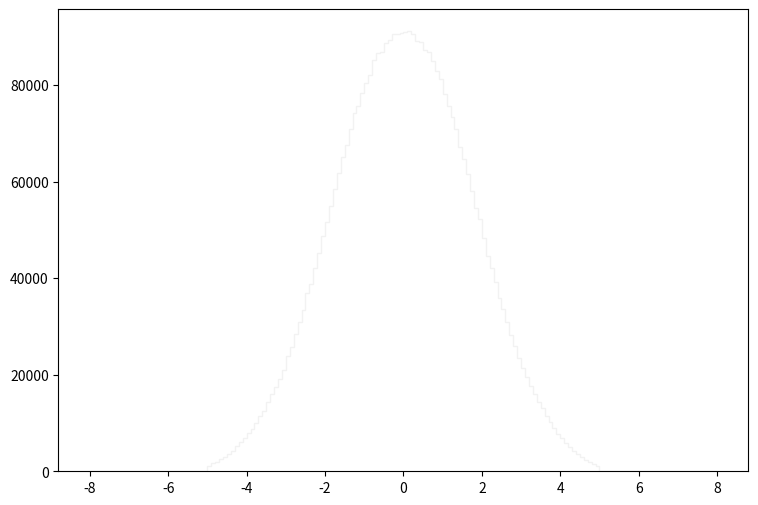

Generate this figure with matplotlib: (Note: this script raises an exception after producing the figure.)
def selection_1():

    # Library import
    import numpy
    import matplotlib
    import matplotlib.pyplot   as plt
    import matplotlib.gridspec as gridspec

    # Library version
    matplotlib_version = matplotlib.__version__
    numpy_version      = numpy.__version__

    # Histo binning
    xBinning = numpy.linspace(-8.0,8.0,161,endpoint=True)

    # Creating data sequence: middle of each bin
    xData = numpy.array([-7.95,-7.85,-7.75,-7.65,-7.55,-7.45,-7.35,-7.25,-7.15,-7.05,-6.95,-6.85,-6.75,-6.65,-6.55,-6.45,-6.35,-6.25,-6.15,-6.05,-5.95,-5.85,-5.75,-5.65,-5.55,-5.45,-5.35,-5.25,-5.15,-5.05,-4.95,-4.85,-4.75,-4.65,-4.55,-4.45,-4.35,-4.25,-4.15,-4.05,-3.95,-3.85,-3.75,-3.65,-3.55,-3.45,-3.35,-3.25,-3.15,-3.05,-2.95,-2.85,-2.75,-2.65,-2.55,-2.45,-2.35,-2.25,-2.15,-2.05,-1.95,-1.85,-1.75,-1.65,-1.55,-1.45,-1.35,-1.25,-1.15,-1.05,-0.95,-0.85,-0.75,-0.65,-0.55,-0.45,-0.35,-0.25,-0.15,-0.05,0.05,0.15,0.25,0.35,0.45,0.55,0.65,0.75,0.85,0.95,1.05,1.15,1.25,1.35,1.45,1.55,1.65,1.75,1.85,1.95,2.05,2.15,2.25,2.35,2.45,2.55,2.65,2.75,2.85,2.95,3.05,3.15,3.25,3.35,3.45,3.55,3.65,3.75,3.85,3.95,4.05,4.15,4.25,4.35,4.45,4.55,4.65,4.75,4.85,4.95,5.05,5.15,5.25,5.35,5.45,5.55,5.65,5.75,5.85,5.95,6.05,6.15,6.25,6.35,6.45,6.55,6.65,6.75,6.85,6.95,7.05,7.15,7.25,7.35,7.45,7.55,7.65,7.75,7.85,7.95])

    # Creating weights for histo: y2_ETA_0
    y2_ETA_0_weights = numpy.array([0.0,0.0,0.0,0.0,0.0,0.0,0.0,0.0,0.0,0.0,0.0,0.0,0.0,0.0,0.0,0.0,0.0,0.0,0.0,0.0,0.0,0.0,0.0,0.0,0.0,0.0,0.0,0.0,0.0,0.0,0.42169082985,0.671429810635,0.736934953136,0.753311338762,1.12996700814,1.44111753502,1.84233758284,2.09617096003,2.56699054676,3.10740967239,3.51681811302,4.16777634163,4.68363188882,5.66211902993,6.16569058791,7.72553721871,8.8227522556,10.3457509188,11.7623016753,13.6496760186,15.8932340493,18.1490720692,21.2237293703,24.8142422187,29.2563223195,33.8007583305,39.7085211448,45.1004404119,51.0613951795,57.5546294799,64.1420236977,70.5778980484,77.3945720649,84.1948460958,90.9664401519,96.4361553507,100.595751699,102.798349766,103.846428846,103.621269044,100.644871656,96.8660349733,91.4495597278,83.662606563,79.0035306526,70.4059781993,62.5248651172,55.2005515463,47.5118382953,40.3881245483,39.6880491628,47.2989584821,54.0951125166,61.7305858144,69.8368986989,78.090571454,85.586804874,91.5887596056,96.0185557172,100.460631818,104.063428656,103.26098936,101.934510524,100.194512052,97.1362347362,90.6716804106,85.3288851004,78.0660114755,71.621897132,63.1348645817,56.5638703496,50.4186357437,45.3010402358,39.458781364,34.1774139999,28.687246819,25.0967339707,21.0927214853,18.3783438679,15.5042943907,13.612828051,11.6967977328,10.0591631703,8.57301247482,7.30384558886,6.70611011354,5.60070708384,4.47074007569,3.9548849285,3.38580742802,2.77988275989,2.49739100785,1.99791304628,1.70313890503,1.39198837815,1.17500216861,0.872040034544,0.70008818548,0.573171896884,0.474913583132,0.0,0.0,0.0,0.0,0.0,0.0,0.0,0.0,0.0,0.0,0.0,0.0,0.0,0.0,0.0,0.0,0.0,0.0,0.0,0.0,0.0,0.0,0.0,0.0,0.0,0.0,0.0,0.0,0.0,0.0])

    # Creating weights for histo: y2_ETA_1
    y2_ETA_1_weights = numpy.array([0.0,0.0,0.0,0.0,0.0,0.0,0.0,0.0,0.0,0.0,0.0,0.0,0.0,0.0,0.0,0.0,0.0,0.0,0.0,0.0,0.0,0.0,0.0,0.0,0.0,0.0,0.0,0.0,0.0,0.0,0.0208338728701,0.0270840343312,0.0361120444416,0.0388898930909,0.0611126942857,0.0638905349351,0.0923635015909,0.0881967406169,0.11597522711,0.140281392792,0.147920474578,0.157642956851,0.180560242208,0.245839697468,0.261117861039,0.298618829805,0.357648123604,0.379870928799,0.393760172045,0.506957718507,0.520152521591,0.625016146104,0.655572553247,0.747936174838,0.795159385877,0.852105399188,0.936829818993,0.981969829545,1.11391786039,1.14725186818,1.24169869026,1.30489470503,1.3257287099,1.32364550942,1.40628632873,1.43059273442,1.43337033506,1.38753592435,1.35767391737,1.34309031396,1.29864470357,1.18336387662,1.14100186672,1.1173898612,0.960441424513,0.917385014448,0.836132595454,0.750019375325,0.636127748701,0.575709334578,0.552792129221,0.642377750162,0.68612896039,0.777797781818,0.899328610227,0.999331433604,1.07363905097,1.12572346315,1.20697548214,1.24030988994,1.32086750877,1.38406352354,1.4069807289,1.33267351153,1.37989672256,1.30489470503,1.33406231185,1.29378350244,1.31392270714,1.20628108198,1.17016907354,1.11530666071,0.97433062776,0.943079820454,0.895162209253,0.827104593344,0.70418496461,0.661822554708,0.595154139123,0.572931333929,0.472928910552,0.428483300162,0.360426004253,0.352786882468,0.320841635,0.274312664123,0.228478133409,0.192366084968,0.188199323993,0.143059273442,0.120141988084,0.107641665162,0.0770853380195,0.0798631786688,0.055556972987,0.0458345307143,0.0347231201169,0.0256951100065,0.0187504843831,0.0159726357338,0.0,0.0,0.0,0.0,0.0,0.0,0.0,0.0,0.0,0.0,0.0,0.0,0.0,0.0,0.0,0.0,0.0,0.0,0.0,0.0,0.0,0.0,0.0,0.0,0.0,0.0,0.0,0.0,0.0,0.0])

    # Creating weights for histo: y2_ETA_2
    y2_ETA_2_weights = numpy.array([0.0,0.0,0.0,0.0,0.0,0.0,0.0,0.0,0.0,0.0,0.0,0.0,0.0,0.0,0.0,0.0,0.0,0.0,0.0,0.0,0.0,0.0,0.0,0.0,0.0,0.0,0.0,0.0,0.0,0.0,8.99075850164,10.9590118256,13.8399850523,18.191164829,21.8959645245,25.7728310165,29.6113754338,34.7617068616,39.1605258601,42.3797603939,47.7037528679,51.9900010221,57.3108290309,63.2108342936,67.3133031241,74.1824759406,79.3261740083,85.1151025351,89.9749200302,95.9555190155,101.783222256,108.3648293,112.232446741,121.601667275,125.295559579,128.714784311,137.748691699,142.172013272,147.445814924,153.793972556,160.175817724,164.525154901,168.719994071,173.992954536,177.897423978,182.519265675,181.974176521,188.962557547,191.03548257,192.495743085,197.586686713,200.301837955,202.98205991,204.441759634,204.130440343,208.453740781,206.457323716,208.898808798,206.117684465,210.02948425,208.455983946,208.960335617,209.092321857,211.486339961,205.233837303,208.363733775,202.842903552,201.478818746,201.375753314,198.986061315,192.377576345,191.393667991,188.91368859,188.321372797,182.586760914,178.122621745,175.0684321,168.321231393,166.723376724,160.881613645,151.558818619,148.596478579,140.479384871,137.033402383,132.157842674,128.042956322,119.617948128,112.53387207,108.560585523,100.22518377,96.4162090769,89.0016266546,84.5803079076,77.8728432711,73.7643659622,67.0800940521,62.3298712016,57.7634677313,52.0266126834,49.0764097694,43.5246959669,39.0898020646,33.364206905,29.6103419756,26.344585797,21.6290038268,17.0595720835,13.913264454,11.3606665847,8.21360188686,0.0,0.0,0.0,0.0,0.0,0.0,0.0,0.0,0.0,0.0,0.0,0.0,0.0,0.0,0.0,0.0,0.0,0.0,0.0,0.0,0.0,0.0,0.0,0.0,0.0,0.0,0.0,0.0,0.0,0.0])

    # Creating weights for histo: y2_ETA_3
    y2_ETA_3_weights = numpy.array([0.0,0.0,0.0,0.0,0.0,0.0,0.0,0.0,0.0,0.0,0.0,0.0,0.0,0.0,0.0,0.0,0.0,0.0,0.0,0.0,0.0,0.0,0.0,0.0,0.0,0.0,0.0,0.0,0.0,0.0,0.753178395376,1.50573077668,2.74073009537,4.74896339948,7.41890721208,11.0443179126,15.5421071122,21.8856130574,27.9534000927,34.5965333137,43.2314986834,50.8127976643,60.6926632921,67.5104317122,74.8583493419,84.3347561324,91.6645751375,95.9150660526,104.770128052,110.612058302,117.150207104,120.409488413,125.260085094,129.438305474,131.327628335,134.557943581,134.16212914,133.592353033,136.729406645,136.685854247,137.51062262,135.039333939,136.193555129,135.00160781,133.964035974,134.633726406,134.896776279,131.392709005,133.533305237,131.671130313,132.265988304,129.445867228,128.753863423,129.841764311,127.276924748,129.1160012,126.81578171,127.358037991,128.119047967,128.063181893,127.110028984,127.286635198,126.692397023,127.758356427,128.673328676,128.041860225,129.940315041,129.434214689,130.541288549,132.016119849,130.774793863,130.751571427,132.657009502,134.123163379,134.357247189,134.735417537,135.242013742,135.349613784,136.724324154,135.751502421,136.694820917,136.685441036,136.962870638,134.808597135,132.258633155,133.71610961,127.790338928,127.838354001,121.114136462,115.934334891,110.479128449,106.044841456,100.603229643,90.3397806085,84.7997833502,76.1228977644,67.7426147526,59.6103820687,51.7472321323,43.9865584267,35.9640496875,28.0022581149,21.1653001942,16.3552436064,10.8636167818,7.41003558033,4.67877131357,2.93144083994,1.30507611884,0.602412307033,0.0,0.0,0.0,0.0,0.0,0.0,0.0,0.0,0.0,0.0,0.0,0.0,0.0,0.0,0.0,0.0,0.0,0.0,0.0,0.0,0.0,0.0,0.0,0.0,0.0,0.0,0.0,0.0,0.0,0.0])

    # Creating weights for histo: y2_ETA_4
    y2_ETA_4_weights = numpy.array([0.0,0.0,0.0,0.0,0.0,0.0,0.0,0.0,0.0,0.0,0.0,0.0,0.0,0.0,0.0,0.0,0.0,0.0,0.0,0.0,0.0,0.0,0.0,0.0,0.0,0.0,0.0,0.0,0.0,0.0,0.0,0.0,0.0,0.0,0.0660560846429,0.175996847238,0.390645748357,1.08367290628,2.22767286833,3.58632209714,5.84136283941,8.94974490862,12.9640992378,17.4964752654,22.6622213933,28.734183535,35.8959814938,41.4545329483,48.6918296111,55.1573608416,61.0583580695,67.5715838105,72.7978702788,76.6378065141,80.9602535689,82.7600510202,85.1684206764,87.7350272309,88.829035302,88.2101035569,88.3684217066,87.6634042137,88.0063659329,86.4101436031,85.5603363012,84.8158713043,83.5881236005,83.7284852138,81.7731321569,81.0107106236,80.9683786985,78.908577101,78.6878985818,78.8380103506,77.8230191646,77.4383349051,75.7397359426,76.3546457486,75.1633392509,76.0243186059,75.2068493197,75.5249075168,76.0285436732,75.6478813528,76.6065247653,77.7702058224,78.3249084182,78.545058804,80.2274481329,81.4501176308,80.3480656814,83.1436790129,83.9919831658,83.7713046466,85.4670598138,86.3123982943,88.1871906915,87.3882873265,88.6220882518,89.0508107136,89.8413045696,88.0655575019,86.2064466047,85.6901352461,82.5990515778,80.7294186378,76.9521271516,71.7996168598,67.7153579783,61.7417627177,55.6310965212,49.6128942992,42.8917464924,34.7728570209,28.515109729,22.7781832425,17.480180318,12.9045664134,8.91060615947,5.86861046143,3.53172041391,1.8209187256,0.929446978093,0.439938390675,0.220110531966,0.016500399381,0.0,0.0,0.0,0.0,0.0,0.0,0.0,0.0,0.0,0.0,0.0,0.0,0.0,0.0,0.0,0.0,0.0,0.0,0.0,0.0,0.0,0.0,0.0,0.0,0.0,0.0,0.0,0.0,0.0,0.0,0.0,0.0,0.0,0.0])

    # Creating weights for histo: y2_ETA_5
    y2_ETA_5_weights = numpy.array([0.0,0.0,0.0,0.0,0.0,0.0,0.0,0.0,0.0,0.0,0.0,0.0,0.0,0.0,0.0,0.0,0.0,0.0,0.0,0.0,0.0,0.0,0.0,0.0,0.0,0.0,0.0,0.0,0.0,0.0,0.0,0.0,0.0,0.0,0.0,0.0,0.0,0.0,0.0,0.0,0.00394318335012,0.0256540889584,0.082906469605,0.219071887769,0.460869363664,0.922723572291,1.58782140238,2.42168646606,3.6001029672,4.86020388043,6.28616879891,8.06743547715,9.62287724543,11.0782311882,12.5654793571,14.0824452329,15.5369293696,16.4960489156,17.117030341,17.874671531,18.2896572204,18.6985462504,18.881702562,18.864751364,18.8429180285,18.7638819155,18.6751055775,18.2378456372,18.1382788936,17.6251133405,17.4525911099,17.2854280072,16.9291201584,16.7042973292,16.3808096291,16.3551323119,16.3079423251,15.9965317023,16.0937415519,16.1012491409,15.9239650226,16.1347026047,16.012448753,16.2593133504,16.6567866765,16.7351213331,16.7063375656,17.1315845618,17.2008764417,17.1771872527,17.8859669853,17.9498356041,18.2890880385,18.3288345695,18.5547556792,18.8744474973,18.8211368013,18.8825362932,19.0186629508,18.3039268503,17.8195049815,16.9728469541,16.3106920347,15.4650962129,14.0773546627,12.6753555074,11.2650070154,9.70843089172,7.90872993596,6.18554786643,4.72894332689,3.61100760995,2.44848972118,1.62929191305,0.911815322057,0.463810270255,0.203290919669,0.0582180858674,0.0197326254451,0.000987667624166,0.0,0.0,0.0,0.0,0.0,0.0,0.0,0.0,0.0,0.0,0.0,0.0,0.0,0.0,0.0,0.0,0.0,0.0,0.0,0.0,0.0,0.0,0.0,0.0,0.0,0.0,0.0,0.0,0.0,0.0,0.0,0.0,0.0,0.0,0.0,0.0,0.0,0.0,0.0,0.0])

    # Creating weights for histo: y2_ETA_6
    y2_ETA_6_weights = numpy.array([0.0,0.0,0.0,0.0,0.0,0.0,0.0,0.0,0.0,0.0,0.0,0.0,0.0,0.0,0.0,0.0,0.0,0.0,0.0,0.0,0.0,0.0,0.0,0.0,0.0,0.0,0.0,0.0,0.0,0.0,0.0,0.0,0.0,0.0,0.0,0.0,0.0,0.0,0.0,0.0,0.0,0.0,0.0,0.0,0.00100772285518,0.00806880377802,0.0312642610577,0.0942781992383,0.19409280788,0.381389574793,0.596163057933,0.92434623239,1.32465644711,1.73427256359,2.22510756916,2.72192605472,3.18709191115,3.68389559304,4.10134244642,4.39018589039,4.71766689117,5.01458433221,5.11265658989,5.21323346707,5.33192282429,5.44641914438,5.34269748935,5.32861400587,5.36721555377,5.19662936013,5.16861443078,4.98172820541,4.99673591749,4.88502428618,4.85475679967,4.75740071913,4.72572088329,4.66418166187,4.61860238807,4.62299147368,4.58986728058,4.63942353807,4.71833105545,4.69262469711,4.83359956654,4.84565054729,4.91774037834,5.02291039162,5.04777654213,5.16371321849,5.2625456642,5.30160332491,5.25945289922,5.38512798432,5.43682477126,5.3232806867,5.2744606113,5.14868150047,4.92309770345,4.73575536527,4.41442788653,4.02216286175,3.64754180111,3.2470743475,2.72192325402,2.20813577127,1.75471802067,1.36070616382,0.921386300266,0.606985734868,0.373332942025,0.198371786263,0.084688987395,0.0355418991099,0.00907110769285,0.00176577275501,0.0,0.0,0.0,0.0,0.0,0.0,0.0,0.0,0.0,0.0,0.0,0.0,0.0,0.0,0.0,0.0,0.0,0.0,0.0,0.0,0.0,0.0,0.0,0.0,0.0,0.0,0.0,0.0,0.0,0.0,0.0,0.0,0.0,0.0,0.0,0.0,0.0,0.0,0.0,0.0,0.0,0.0,0.0,0.0])

    # Creating weights for histo: y2_ETA_7
    y2_ETA_7_weights = numpy.array([0.0,0.0,0.0,0.0,0.0,0.0,0.0,0.0,0.0,0.0,0.0,0.0,0.0,0.0,0.0,0.0,0.0,0.0,0.0,0.0,0.0,0.0,0.0,0.0,0.0,0.0,0.0,0.0,0.0,0.0,0.0,0.0,0.0,0.0,0.0,0.0,0.0,0.0,0.0,0.0,0.0,0.0,0.0,0.0,0.0,0.0,0.0,0.000859030164652,0.0068648665917,0.0240619463563,0.0489575329964,0.103647422582,0.194084577682,0.330680244949,0.494406009099,0.688268861177,0.93644298988,1.1669444484,1.3987426718,1.67069642159,1.93000441448,2.11111364586,2.27625023662,2.4436950529,2.56892603342,2.61674298913,2.69557253899,2.75198361106,2.73948180586,2.71393437794,2.71877675315,2.6377539392,2.62941773629,2.61001124787,2.51358160346,2.52670719935,2.50020509176,2.52326235522,2.47053704645,2.4568006555,2.46763302085,2.4410449421,2.45557806572,2.48915180053,2.53174151016,2.53759754525,2.60685830579,2.61893625321,2.69238760765,2.6573333696,2.73672273163,2.74416923306,2.73959976628,2.70209834935,2.61365102659,2.54073949102,2.44318322463,2.27249949513,2.12518292511,1.87218181603,1.65882740407,1.39254175243,1.14323640329,0.898664565893,0.676002876854,0.488771699611,0.343330000504,0.192702641371,0.111964231995,0.0446823874607,0.0177499342621,0.00429240774366,0.00172155135794,0.0,0.0,0.0,0.0,0.0,0.0,0.0,0.0,0.0,0.0,0.0,0.0,0.0,0.0,0.0,0.0,0.0,0.0,0.0,0.0,0.0,0.0,0.0,0.0,0.0,0.0,0.0,0.0,0.0,0.0,0.0,0.0,0.0,0.0,0.0,0.0,0.0,0.0,0.0,0.0,0.0,0.0,0.0,0.0,0.0,0.0,0.0])

    # Creating weights for histo: y2_ETA_8
    y2_ETA_8_weights = numpy.array([0.0,0.0,0.0,0.0,0.0,0.0,0.0,0.0,0.0,0.0,0.0,0.0,0.0,0.0,0.0,0.0,0.0,0.0,0.0,0.0,0.0,0.0,0.0,0.0,0.0,0.0,0.0,0.0,0.0,0.0,0.0,0.0,0.0,0.0,0.0,0.0,0.0,0.0,0.0,0.0,0.0,0.0,0.0,0.0,0.0,0.0,0.0,0.0,0.0,0.0,2.16141822287e-05,0.000129634651091,0.000950176507274,0.00468590184757,0.013649662021,0.0286313757756,0.0517811222982,0.0847568625944,0.127933334702,0.170215122679,0.229957584253,0.280987017654,0.334122739,0.385633042072,0.42969061963,0.480281260505,0.505251363178,0.532069675057,0.55018296348,0.563261243871,0.570091655132,0.56881802525,0.566105222937,0.56081372873,0.5541673002,0.549282328199,0.54681260102,0.547997801845,0.532066322297,0.52724211908,0.535455124939,0.540009850033,0.542441858657,0.546649573043,0.549852716574,0.552459487837,0.563493841628,0.564182414809,0.568308824754,0.562777608174,0.561511102907,0.551072702289,0.526959229916,0.501301811347,0.476434386964,0.42908502727,0.38855996005,0.34059792529,0.280342281817,0.22708028713,0.177335924906,0.12740510729,0.0866339893609,0.0510251586319,0.0278561924099,0.0129331058631,0.00518175416587,0.00105852850547,0.000129615749904,2.15937261989e-05,0.0,0.0,0.0,0.0,0.0,0.0,0.0,0.0,0.0,0.0,0.0,0.0,0.0,0.0,0.0,0.0,0.0,0.0,0.0,0.0,0.0,0.0,0.0,0.0,0.0,0.0,0.0,0.0,0.0,0.0,0.0,0.0,0.0,0.0,0.0,0.0,0.0,0.0,0.0,0.0,0.0,0.0,0.0,0.0,0.0,0.0,0.0,0.0,0.0,0.0])

    # Creating weights for histo: y2_ETA_9
    y2_ETA_9_weights = numpy.array([0.0,0.0,0.0,0.0,0.0,0.0,0.0,0.0,0.0,0.0,0.0,0.0,0.0,0.0,0.0,0.0,0.0,0.0,0.0,0.0,0.0,0.0,0.0,0.0,0.0,0.0,0.0,0.0,0.0,0.0,0.0,0.0,0.0,0.0,0.0,0.0,0.0,0.0,0.0,0.0,0.0,0.0,0.0,0.0,0.0,0.0,0.0,0.0,0.0,0.0,0.0,0.0,0.0,0.0,0.000141111589386,0.000255667298387,0.00198671787852,0.00487793285992,0.0119700016505,0.021994124951,0.035356930937,0.0514445600054,0.0708149137943,0.0946930296621,0.118348281868,0.142480326881,0.166694535051,0.186714101023,0.206416032818,0.223848788426,0.239488150879,0.239821377196,0.24933332541,0.246291521535,0.253397973704,0.249847866047,0.24966298781,0.252102192577,0.249854399897,0.251589879387,0.249111917014,0.255924939948,0.256469476894,0.255155430688,0.256051310534,0.249206360837,0.249500532555,0.246291521535,0.241536661153,0.236835111041,0.225021614388,0.207752502007,0.186609113943,0.166938960416,0.144239951915,0.117448734156,0.094677764214,0.0717837797083,0.0530764037351,0.0347349381763,0.0202653575057,0.0121571607958,0.00551811793619,0.00203876889855,0.000625737992837,5.67516643062e-05,0.0,0.0,0.0,0.0,0.0,0.0,0.0,0.0,0.0,0.0,0.0,0.0,0.0,0.0,0.0,0.0,0.0,0.0,0.0,0.0,0.0,0.0,0.0,0.0,0.0,0.0,0.0,0.0,0.0,0.0,0.0,0.0,0.0,0.0,0.0,0.0,0.0,0.0,0.0,0.0,0.0,0.0,0.0,0.0,0.0,0.0,0.0,0.0,0.0,0.0,0.0,0.0,0.0,0.0])

    # Creating weights for histo: y2_ETA_10
    y2_ETA_10_weights = numpy.array([0.0,0.0,0.0,0.0,0.0,0.0,0.0,0.0,0.0,0.0,0.0,0.0,0.0,0.0,0.0,0.0,0.0,0.0,0.0,0.0,0.0,0.0,0.0,0.0,0.0,0.0,0.0,0.0,0.0,0.0,1115.69499686,1602.97337314,1728.18358196,2299.23958732,2650.88222245,3289.37484529,3714.52300125,4488.60445362,4999.4951437,5538.94809327,6287.1039503,6803.1164672,7533.14213392,8557.21141721,9107.3002324,10272.2082177,11542.4481866,12224.7547311,13348.5573645,14562.7802364,16400.3894183,17519.3124734,19247.1561383,20940.585126,22525.2214363,24877.1550855,25836.3978835,28106.9860023,30198.2563492,32061.5515695,33710.6990574,36032.4477663,38027.0609354,40295.1265929,42432.7971533,43691.9129143,46009.1550308,48260.9900344,48734.4898506,50603.6874764,51816.5068448,52661.9543402,54719.490613,55916.5445985,55544.0585891,56870.6578792,57050.5370525,58054.3689675,57990.0000628,58134.6955158,58273.3539808,58327.840682,58161.6504753,56745.0731464,56863.3135179,55878.0155409,55756.4682842,54569.2580499,53353.6316744,52465.1562194,50022.4831787,48693.4998552,47508.558298,45841.9266159,43587.515318,42018.0137753,40214.4924274,37951.6985601,35770.4309482,34250.4480886,31847.2538738,29464.4277646,27742.0827576,26279.155203,23863.3525271,22526.055848,20803.210963,19152.7791732,17758.338749,16193.9205809,14713.6780218,13664.0495922,12535.1597389,11552.2342597,10512.9840662,9646.97620446,8492.5348953,7744.07911148,6904.86086493,6115.02287369,5674.25353043,4814.19421677,4279.84771316,3683.24563521,3263.25122135,2703.14600474,2241.69094107,1842.8102201,1532.66168816,1107.77154614,0.0,0.0,0.0,0.0,0.0,0.0,0.0,0.0,0.0,0.0,0.0,0.0,0.0,0.0,0.0,0.0,0.0,0.0,0.0,0.0,0.0,0.0,0.0,0.0,0.0,0.0,0.0,0.0,0.0,0.0])

    # Creating weights for histo: y2_ETA_11
    y2_ETA_11_weights = numpy.array([0.0,0.0,0.0,0.0,0.0,0.0,0.0,0.0,0.0,0.0,0.0,0.0,0.0,0.0,0.0,0.0,0.0,0.0,0.0,0.0,0.0,0.0,0.0,0.0,0.0,0.0,0.0,0.0,0.0,0.0,11.5875658513,47.3974978239,85.31379544,124.285684481,220.112377904,331.779098872,468.672204039,709.86955413,895.259649761,1195.36388781,1485.11036346,1793.65317674,2195.9295074,2483.4035854,3006.98077968,3435.60938177,3861.11372567,4301.4032752,4803.80092307,5346.15213885,6154.02682545,6651.02627843,7403.07216396,7999.27066237,8597.70462138,9532.89282959,10282.845616,11087.5575683,11828.8840163,13103.0465438,13979.6395204,14747.1143165,15815.2220121,16548.4223106,17569.1890297,18387.3252885,19102.2417508,20031.5161846,20608.799839,21264.7901754,21989.5218873,22560.3877306,23377.8698959,23568.2303323,24015.0338833,24427.628346,24689.8313306,25031.3181384,25057.1971539,25022.7379711,24905.7860595,25156.3038568,24894.4356141,24898.7872595,24742.4281404,24050.3934065,23816.81663,23259.8214159,22630.1487225,22054.4348923,21572.3141419,20772.8156993,19851.1826162,19298.1081152,18205.1756488,17582.5325364,16500.5041928,15623.6611217,14551.4057041,14091.401008,12938.8921697,11800.2808938,11282.2542597,10225.7317137,9428.43410318,8743.83679674,8004.62268596,7326.11614397,6660.85691845,6062.39217857,5534.8196275,4773.24706303,4275.05485138,3841.13155506,3363.02847754,3014.32471025,2644.65955597,2215.92245131,1840.01724537,1479.83606157,1185.93455337,908.910965142,701.449062666,513.906230013,343.369750505,249.602143311,140.065766283,106.358175356,44.2408427603,16.8506365772,0.0,0.0,0.0,0.0,0.0,0.0,0.0,0.0,0.0,0.0,0.0,0.0,0.0,0.0,0.0,0.0,0.0,0.0,0.0,0.0,0.0,0.0,0.0,0.0,0.0,0.0,0.0,0.0,0.0,0.0])

    # Creating weights for histo: y2_ETA_12
    y2_ETA_12_weights = numpy.array([0.0,0.0,0.0,0.0,0.0,0.0,0.0,0.0,0.0,0.0,0.0,0.0,0.0,0.0,0.0,0.0,0.0,0.0,0.0,0.0,0.0,0.0,0.0,0.0,0.0,0.0,0.0,0.0,0.0,0.0,0.0,0.0,0.0,0.0,0.921956664991,1.84421072445,6.21730032776,10.3686543059,20.4978983799,33.8558973336,59.4230650194,96.7439575621,149.025367221,199.688551372,287.462377092,360.238914828,471.244589352,597.043218036,701.149725119,844.156504541,984.656563663,1152.38320165,1326.72321638,1501.55005126,1660.91275799,1898.63852297,2088.96137712,2265.78275293,2474.98247123,2756.41561733,3001.69036051,3280.39277989,3477.24063774,3767.47727489,4000.70485247,4199.77471577,4434.91614587,4658.91104686,4812.89529395,5039.32621681,5202.12471339,5394.3783262,5477.93695035,5630.56486348,5699.40745643,5850.89804705,5926.12270993,5956.88036782,5991.86071979,6051.62394414,6083.59577067,6012.52464036,5911.88312465,5901.22841067,5757.5223316,5773.32189303,5621.77751013,5502.50465361,5381.33369802,5183.24746501,5053.09319848,4848.07928812,4678.25321424,4417.33375455,4177.77751509,3926.00658549,3739.54025367,3501.53246344,3292.63167654,3024.97242825,2775.03466276,2516.89165324,2303.41083782,2085.24048819,1898.4164377,1702.87611651,1519.05252262,1278.36011333,1146.86910861,934.705051392,828.00690905,716.09936851,567.317987707,470.780054581,356.575391521,281.927343477,205.466572405,143.744502135,99.0300142416,54.1381270892,32.9440336374,22.1153554278,9.44055686777,4.60670179571,1.38373458132,0.0,0.0,0.0,0.0,0.0,0.0,0.0,0.0,0.0,0.0,0.0,0.0,0.0,0.0,0.0,0.0,0.0,0.0,0.0,0.0,0.0,0.0,0.0,0.0,0.0,0.0,0.0,0.0,0.0,0.0,0.0,0.0,0.0,0.0,0.0])

    # Creating weights for histo: y2_ETA_13
    y2_ETA_13_weights = numpy.array([0.0,0.0,0.0,0.0,0.0,0.0,0.0,0.0,0.0,0.0,0.0,0.0,0.0,0.0,0.0,0.0,0.0,0.0,0.0,0.0,0.0,0.0,0.0,0.0,0.0,0.0,0.0,0.0,0.0,0.0,0.0,0.0,0.0,0.0,0.0,0.0,0.0,0.0,0.0,0.0,0.0,0.11064231932,0.249445607379,1.32901647767,2.79714313039,5.7040623178,10.3292574087,16.4491540958,25.8920747941,39.7618508734,54.3024156604,70.7244665992,91.2464230547,118.377279473,142.471735939,172.597443111,197.851468426,233.02197911,261.275702585,301.55341752,332.820688888,377.044538839,415.604309879,454.70902942,489.764625796,521.396260542,561.298878557,596.494895832,627.060101179,648.448704642,679.176259631,708.017173291,726.215721715,752.334778235,767.318649875,781.023344838,797.114040928,802.446187917,811.961338817,815.158703436,813.981091464,817.232316154,801.856420144,802.665860062,776.707999039,770.260563874,751.445317641,728.628652878,707.124634978,677.686643965,654.484879697,615.789111978,595.665835459,550.805013231,521.63863086,489.445697236,450.531026801,412.673937324,373.692172631,333.479782267,302.054854778,266.056899523,227.484279009,198.871462748,171.322190525,140.947534413,115.308640422,93.5412852483,69.726747263,53.9966828168,38.6262497564,25.5307622048,16.4484693035,11.3252993885,5.51080853736,2.98993294479,1.24599271771,0.33227474013,0.0554234360869,0.0277207434524,0.0,0.0,0.0,0.0,0.0,0.0,0.0,0.0,0.0,0.0,0.0,0.0,0.0,0.0,0.0,0.0,0.0,0.0,0.0,0.0,0.0,0.0,0.0,0.0,0.0,0.0,0.0,0.0,0.0,0.0,0.0,0.0,0.0,0.0,0.0,0.0,0.0,0.0,0.0,0.0])

    # Creating weights for histo: y2_ETA_14
    y2_ETA_14_weights = numpy.array([0.0,0.0,0.0,0.0,0.0,0.0,0.0,0.0,0.0,0.0,0.0,0.0,0.0,0.0,0.0,0.0,0.0,0.0,0.0,0.0,0.0,0.0,0.0,0.0,0.0,0.0,0.0,0.0,0.0,0.0,0.0,0.0,0.0,0.0,0.0,0.0,0.0,0.0,0.0,0.0,0.0,0.0,0.0,0.0,0.0100724500281,0.0302515510659,0.0907642229189,0.393252122779,1.08869686157,1.94587443793,3.93175176638,6.05850000112,10.1729776118,14.4684473513,18.4398876699,25.2450516567,32.8663362643,40.9124084722,50.2799517528,59.0593425243,68.8391848283,79.8074080827,90.1123046334,101.433217926,111.90232288,121.688621863,130.438514591,144.061440372,151.865830093,159.434769479,167.374118361,175.626167134,181.851765267,187.895071439,194.769917802,197.899768813,200.762189508,206.982022749,205.138713632,207.477196649,206.677515073,204.904416276,205.701609845,200.65411295,198.82415411,191.415660776,188.153884758,178.621362399,176.72829316,166.369267306,158.438899519,147.560001752,141.986443271,130.005722893,121.268573611,108.602923355,100.015357855,88.5097859625,78.9332076899,68.3781754999,58.3467593678,47.7365419885,41.1347816042,32.5036456556,26.3864517697,18.2091584783,14.3765731742,9.88018177011,6.09009282415,3.73057159185,2.05706282442,1.06860833609,0.534393614899,0.151252506244,0.0403616367378,0.0,0.0,0.0,0.0,0.0,0.0,0.0,0.0,0.0,0.0,0.0,0.0,0.0,0.0,0.0,0.0,0.0,0.0,0.0,0.0,0.0,0.0,0.0,0.0,0.0,0.0,0.0,0.0,0.0,0.0,0.0,0.0,0.0,0.0,0.0,0.0,0.0,0.0,0.0,0.0,0.0,0.0,0.0,0.0,0.0])

    # Creating weights for histo: y2_ETA_15
    y2_ETA_15_weights = numpy.array([0.0,0.0,0.0,0.0,0.0,0.0,0.0,0.0,0.0,0.0,0.0,0.0,0.0,0.0,0.0,0.0,0.0,0.0,0.0,0.0,0.0,0.0,0.0,0.0,0.0,0.0,0.0,0.0,0.0,0.0,0.0,0.0,0.0,0.0,0.0,0.0,0.0,0.0,0.0,0.0,0.0,0.0,0.0,0.0,0.0,0.0,0.0,0.0,0.0226387064306,0.0650710139662,0.263116522434,0.622371623281,1.31820424042,2.35401171782,3.69201167543,5.72907338518,8.18748661968,11.4328577147,14.84205172,19.3094347671,24.0107175325,28.6956487863,34.9940048607,41.0254427055,46.2054861915,51.6206836528,56.8585537789,62.6346771962,67.670519586,73.0270055017,76.9022368277,82.0039854281,86.1218347136,88.5877196271,91.7494479305,93.7564132402,95.9066177924,98.7970648981,100.127077623,99.6729288133,99.4617057562,100.729929004,98.7574750027,97.089159119,95.5472692763,91.924736136,88.8082919015,85.9923307409,81.7349357308,77.8700154758,73.2309184712,68.4716667112,62.6067449668,57.8481087932,51.8779217875,45.7309076105,39.8173545466,34.9061299131,29.768788881,23.8975150552,19.5614442655,15.3538232571,11.1870464011,8.02631457807,5.75470101329,3.72340965584,2.2577590251,1.23342338356,0.602481644443,0.263080087418,0.0650914437373,0.0254628087203,0.0028319925674,0.0,0.0,0.0,0.0,0.0,0.0,0.0,0.0,0.0,0.0,0.0,0.0,0.0,0.0,0.0,0.0,0.0,0.0,0.0,0.0,0.0,0.0,0.0,0.0,0.0,0.0,0.0,0.0,0.0,0.0,0.0,0.0,0.0,0.0,0.0,0.0,0.0,0.0,0.0,0.0,0.0,0.0,0.0,0.0,0.0,0.0,0.0])

    # Creating weights for histo: y2_ETA_16
    y2_ETA_16_weights = numpy.array([0.0,0.0,0.0,0.0,0.0,0.0,0.0,0.0,0.0,0.0,0.0,0.0,0.0,0.0,0.0,0.0,0.0,0.0,0.0,0.0,0.0,0.0,0.0,0.0,0.0,0.0,0.0,0.0,0.0,0.0,0.0,0.0,0.0,0.0,0.0,0.0,0.0,0.0,0.0,0.0,0.0,0.0,0.0,0.0,0.0,0.0,0.0,0.0,0.0,0.0,0.0,0.0,0.00759008992182,0.030481064537,0.102136390749,0.210179224876,0.371623940554,0.706827629861,1.20352838164,1.73767835953,2.44070050757,3.45807046115,4.30899888459,5.60839279485,6.80543513713,7.70093868582,9.54194937715,10.4912058736,11.9729521392,12.9953807072,14.4426927093,15.4097731113,15.9646491104,17.5827203667,17.8936106844,18.3929140052,19.1768397161,19.3599589579,19.8070927329,19.8758643653,19.9052754637,20.0538789086,19.7254293735,19.2408729594,18.234857415,17.9170190355,16.9468663613,15.9100335631,15.1942650302,14.0111211749,13.120906661,11.6012012902,10.5212846004,9.23112404989,7.95791062568,6.70663795181,5.40820826238,4.40511019499,3.25519414555,2.41732406077,1.70864893181,1.09059862586,0.665624796054,0.388710028113,0.191831969563,0.0685070743185,0.0212694352361,0.00457936474976,0.0,0.0,0.0,0.0,0.0,0.0,0.0,0.0,0.0,0.0,0.0,0.0,0.0,0.0,0.0,0.0,0.0,0.0,0.0,0.0,0.0,0.0,0.0,0.0,0.0,0.0,0.0,0.0,0.0,0.0,0.0,0.0,0.0,0.0,0.0,0.0,0.0,0.0,0.0,0.0,0.0,0.0,0.0,0.0,0.0,0.0,0.0,0.0,0.0,0.0,0.0,0.0])

    # Creating weights for histo: y2_ETA_17
    y2_ETA_17_weights = numpy.array([0.0,0.0,0.0,0.0,0.0,0.0,0.0,0.0,0.0,0.0,0.0,0.0,0.0,0.0,0.0,0.0,0.0,0.0,0.0,0.0,0.0,0.0,0.0,0.0,0.0,0.0,0.0,0.0,0.0,0.0,0.0,0.0,0.0,0.0,0.0,0.0,0.0,0.0,0.0,0.0,0.0,0.0,0.0,0.0,0.0,0.0,0.0,0.0,0.0,0.0,0.0,0.0,0.0,0.0,0.000180693070939,0.00288738675524,0.0120957872613,0.0398997720441,0.0926213072737,0.180027417454,0.336392863911,0.562468721293,0.838501171728,1.23035825271,1.65846733696,2.15154503314,2.68841089747,3.37812172396,3.93114905717,4.56262252121,5.1755559721,5.77268381145,6.29243578787,6.91064932975,7.34332024316,7.69121315295,8.01851717403,8.27681799286,8.3803824909,8.51443749249,8.49124129407,8.35310394642,8.18035523645,8.01170042636,7.7113129304,7.28534322656,6.8954714752,6.28616977179,5.77076973033,5.20873466202,4.55211240574,3.93389116132,3.33751817086,2.66812125242,2.15933807772,1.64328216499,1.18770351327,0.835274577832,0.561740831288,0.343058410724,0.174963305679,0.0976865744305,0.0357507412454,0.013902464172,0.00252810217431,0.000541594453477,0.0,0.0,0.0,0.0,0.0,0.0,0.0,0.0,0.0,0.0,0.0,0.0,0.0,0.0,0.0,0.0,0.0,0.0,0.0,0.0,0.0,0.0,0.0,0.0,0.0,0.0,0.0,0.0,0.0,0.0,0.0,0.0,0.0,0.0,0.0,0.0,0.0,0.0,0.0,0.0,0.0,0.0,0.0,0.0,0.0,0.0,0.0,0.0,0.0,0.0,0.0,0.0,0.0,0.0])

    # Creating a new Canvas
    fig   = plt.figure(figsize=(12,6),dpi=80)
    frame = gridspec.GridSpec(1,1,right=0.7)
    pad   = fig.add_subplot(frame[0])

    # Creating a new Stack
    pad.hist(x=xData, bins=xBinning, weights=y2_ETA_0_weights+y2_ETA_1_weights+y2_ETA_2_weights+y2_ETA_3_weights+y2_ETA_4_weights+y2_ETA_5_weights+y2_ETA_6_weights+y2_ETA_7_weights+y2_ETA_8_weights+y2_ETA_9_weights+y2_ETA_10_weights+y2_ETA_11_weights+y2_ETA_12_weights+y2_ETA_13_weights+y2_ETA_14_weights+y2_ETA_15_weights+y2_ETA_16_weights+y2_ETA_17_weights,\
             label="$bg\_dip\_1600\_inf$", histtype="step", rwidth=1.0,\
             color=None, edgecolor="#f2f2f2", linewidth=1, linestyle="solid",\
             bottom=None, cumulative=False, normed=False, align="mid", orientation="vertical")

    pad.hist(x=xData, bins=xBinning, weights=y2_ETA_0_weights+y2_ETA_1_weights+y2_ETA_2_weights+y2_ETA_3_weights+y2_ETA_4_weights+y2_ETA_5_weights+y2_ETA_6_weights+y2_ETA_7_weights+y2_ETA_8_weights+y2_ETA_9_weights+y2_ETA_10_weights+y2_ETA_11_weights+y2_ETA_12_weights+y2_ETA_13_weights+y2_ETA_14_weights+y2_ETA_15_weights+y2_ETA_16_weights,\
             label="$bg\_dip\_1200\_1600$", histtype="step", rwidth=1.0,\
             color=None, edgecolor="#ccc6aa", linewidth=1, linestyle="solid",\
             bottom=None, cumulative=False, normed=False, align="mid", orientation="vertical")

    pad.hist(x=xData, bins=xBinning, weights=y2_ETA_0_weights+y2_ETA_1_weights+y2_ETA_2_weights+y2_ETA_3_weights+y2_ETA_4_weights+y2_ETA_5_weights+y2_ETA_6_weights+y2_ETA_7_weights+y2_ETA_8_weights+y2_ETA_9_weights+y2_ETA_10_weights+y2_ETA_11_weights+y2_ETA_12_weights+y2_ETA_13_weights+y2_ETA_14_weights+y2_ETA_15_weights,\
             label="$bg\_dip\_800\_1200$", histtype="step", rwidth=1.0,\
             color=None, edgecolor="#ccc6aa", linewidth=1, linestyle="solid",\
             bottom=None, cumulative=False, normed=False, align="mid", orientation="vertical")

    pad.hist(x=xData, bins=xBinning, weights=y2_ETA_0_weights+y2_ETA_1_weights+y2_ETA_2_weights+y2_ETA_3_weights+y2_ETA_4_weights+y2_ETA_5_weights+y2_ETA_6_weights+y2_ETA_7_weights+y2_ETA_8_weights+y2_ETA_9_weights+y2_ETA_10_weights+y2_ETA_11_weights+y2_ETA_12_weights+y2_ETA_13_weights+y2_ETA_14_weights,\
             label="$bg\_dip\_600\_800$", histtype="step", rwidth=1.0,\
             color=None, edgecolor="#c1bfa8", linewidth=1, linestyle="solid",\
             bottom=None, cumulative=False, normed=False, align="mid", orientation="vertical")

    pad.hist(x=xData, bins=xBinning, weights=y2_ETA_0_weights+y2_ETA_1_weights+y2_ETA_2_weights+y2_ETA_3_weights+y2_ETA_4_weights+y2_ETA_5_weights+y2_ETA_6_weights+y2_ETA_7_weights+y2_ETA_8_weights+y2_ETA_9_weights+y2_ETA_10_weights+y2_ETA_11_weights+y2_ETA_12_weights+y2_ETA_13_weights,\
             label="$bg\_dip\_400\_600$", histtype="step", rwidth=1.0,\
             color=None, edgecolor="#bab5a3", linewidth=1, linestyle="solid",\
             bottom=None, cumulative=False, normed=False, align="mid", orientation="vertical")

    pad.hist(x=xData, bins=xBinning, weights=y2_ETA_0_weights+y2_ETA_1_weights+y2_ETA_2_weights+y2_ETA_3_weights+y2_ETA_4_weights+y2_ETA_5_weights+y2_ETA_6_weights+y2_ETA_7_weights+y2_ETA_8_weights+y2_ETA_9_weights+y2_ETA_10_weights+y2_ETA_11_weights+y2_ETA_12_weights,\
             label="$bg\_dip\_200\_400$", histtype="step", rwidth=1.0,\
             color=None, edgecolor="#b2a596", linewidth=1, linestyle="solid",\
             bottom=None, cumulative=False, normed=False, align="mid", orientation="vertical")

    pad.hist(x=xData, bins=xBinning, weights=y2_ETA_0_weights+y2_ETA_1_weights+y2_ETA_2_weights+y2_ETA_3_weights+y2_ETA_4_weights+y2_ETA_5_weights+y2_ETA_6_weights+y2_ETA_7_weights+y2_ETA_8_weights+y2_ETA_9_weights+y2_ETA_10_weights+y2_ETA_11_weights,\
             label="$bg\_dip\_100\_200$", histtype="step", rwidth=1.0,\
             color=None, edgecolor="#b7a39b", linewidth=1, linestyle="solid",\
             bottom=None, cumulative=False, normed=False, align="mid", orientation="vertical")

    pad.hist(x=xData, bins=xBinning, weights=y2_ETA_0_weights+y2_ETA_1_weights+y2_ETA_2_weights+y2_ETA_3_weights+y2_ETA_4_weights+y2_ETA_5_weights+y2_ETA_6_weights+y2_ETA_7_weights+y2_ETA_8_weights+y2_ETA_9_weights+y2_ETA_10_weights,\
             label="$bg\_dip\_0\_100$", histtype="step", rwidth=1.0,\
             color=None, edgecolor="#ad998c", linewidth=1, linestyle="solid",\
             bottom=None, cumulative=False, normed=False, align="mid", orientation="vertical")

    pad.hist(x=xData, bins=xBinning, weights=y2_ETA_0_weights+y2_ETA_1_weights+y2_ETA_2_weights+y2_ETA_3_weights+y2_ETA_4_weights+y2_ETA_5_weights+y2_ETA_6_weights+y2_ETA_7_weights+y2_ETA_8_weights+y2_ETA_9_weights,\
             label="$bg\_vbf\_1600\_inf$", histtype="step", rwidth=1.0,\
             color=None, edgecolor="#9b8e82", linewidth=1, linestyle="solid",\
             bottom=None, cumulative=False, normed=False, align="mid", orientation="vertical")

    pad.hist(x=xData, bins=xBinning, weights=y2_ETA_0_weights+y2_ETA_1_weights+y2_ETA_2_weights+y2_ETA_3_weights+y2_ETA_4_weights+y2_ETA_5_weights+y2_ETA_6_weights+y2_ETA_7_weights+y2_ETA_8_weights,\
             label="$bg\_vbf\_1200\_1600$", histtype="step", rwidth=1.0,\
             color=None, edgecolor="#876656", linewidth=1, linestyle="solid",\
             bottom=None, cumulative=False, normed=False, align="mid", orientation="vertical")

    pad.hist(x=xData, bins=xBinning, weights=y2_ETA_0_weights+y2_ETA_1_weights+y2_ETA_2_weights+y2_ETA_3_weights+y2_ETA_4_weights+y2_ETA_5_weights+y2_ETA_6_weights+y2_ETA_7_weights,\
             label="$bg\_vbf\_800\_1200$", histtype="step", rwidth=1.0,\
             color=None, edgecolor="#afcec6", linewidth=1, linestyle="solid",\
             bottom=None, cumulative=False, normed=False, align="mid", orientation="vertical")

    pad.hist(x=xData, bins=xBinning, weights=y2_ETA_0_weights+y2_ETA_1_weights+y2_ETA_2_weights+y2_ETA_3_weights+y2_ETA_4_weights+y2_ETA_5_weights+y2_ETA_6_weights,\
             label="$bg\_vbf\_600\_800$", histtype="step", rwidth=1.0,\
             color=None, edgecolor="#84c1a3", linewidth=1, linestyle="solid",\
             bottom=None, cumulative=False, normed=False, align="mid", orientation="vertical")

    pad.hist(x=xData, bins=xBinning, weights=y2_ETA_0_weights+y2_ETA_1_weights+y2_ETA_2_weights+y2_ETA_3_weights+y2_ETA_4_weights+y2_ETA_5_weights,\
             label="$bg\_vbf\_400\_600$", histtype="step", rwidth=1.0,\
             color=None, edgecolor="#89a8a0", linewidth=1, linestyle="solid",\
             bottom=None, cumulative=False, normed=False, align="mid", orientation="vertical")

    pad.hist(x=xData, bins=xBinning, weights=y2_ETA_0_weights+y2_ETA_1_weights+y2_ETA_2_weights+y2_ETA_3_weights+y2_ETA_4_weights,\
             label="$bg\_vbf\_200\_400$", histtype="step", rwidth=1.0,\
             color=None, edgecolor="#829e8c", linewidth=1, linestyle="solid",\
             bottom=None, cumulative=False, normed=False, align="mid", orientation="vertical")

    pad.hist(x=xData, bins=xBinning, weights=y2_ETA_0_weights+y2_ETA_1_weights+y2_ETA_2_weights+y2_ETA_3_weights,\
             label="$bg\_vbf\_100\_200$", histtype="step", rwidth=1.0,\
             color=None, edgecolor="#adbcc6", linewidth=1, linestyle="solid",\
             bottom=None, cumulative=False, normed=False, align="mid", orientation="vertical")

    pad.hist(x=xData, bins=xBinning, weights=y2_ETA_0_weights+y2_ETA_1_weights+y2_ETA_2_weights,\
             label="$bg\_vbf\_0\_100$", histtype="step", rwidth=1.0,\
             color=None, edgecolor="#7a8e99", linewidth=1, linestyle="solid",\
             bottom=None, cumulative=False, normed=False, align="mid", orientation="vertical")

    pad.hist(x=xData, bins=xBinning, weights=y2_ETA_0_weights+y2_ETA_1_weights,\
             label="$signal2$", histtype="step", rwidth=1.0,\
             color=None, edgecolor="#758991", linewidth=1, linestyle="solid",\
             bottom=None, cumulative=False, normed=False, align="mid", orientation="vertical")

    pad.hist(x=xData, bins=xBinning, weights=y2_ETA_0_weights,\
             label="$signal1$", histtype="step", rwidth=1.0,\
             color=None, edgecolor="#688296", linewidth=1, linestyle="solid",\
             bottom=None, cumulative=False, normed=False, align="mid", orientation="vertical")


    # Axis
    plt.rc('text',usetex=False)
    plt.xlabel(r"\eta [ j_{1} ] ",\
               fontsize=16,color="black")
    plt.ylabel(r"$\mathrm{Events}$ $(\mathcal{L}_{\mathrm{int}} = 40.0\ \mathrm{fb}^{-1})$ ",\
               fontsize=16,color="black")

    # Boundary of y-axis
    ymax=(y2_ETA_0_weights+y2_ETA_1_weights+y2_ETA_2_weights+y2_ETA_3_weights+y2_ETA_4_weights+y2_ETA_5_weights+y2_ETA_6_weights+y2_ETA_7_weights+y2_ETA_8_weights+y2_ETA_9_weights+y2_ETA_10_weights+y2_ETA_11_weights+y2_ETA_12_weights+y2_ETA_13_weights+y2_ETA_14_weights+y2_ETA_15_weights+y2_ETA_16_weights+y2_ETA_17_weights).max()*1.1
    ymin=0 # linear scale
    #ymin=min([x for x in (y2_ETA_0_weights+y2_ETA_1_weights+y2_ETA_2_weights+y2_ETA_3_weights+y2_ETA_4_weights+y2_ETA_5_weights+y2_ETA_6_weights+y2_ETA_7_weights+y2_ETA_8_weights+y2_ETA_9_weights+y2_ETA_10_weights+y2_ETA_11_weights+y2_ETA_12_weights+y2_ETA_13_weights+y2_ETA_14_weights+y2_ETA_15_weights+y2_ETA_16_weights+y2_ETA_17_weights) if x])/100. # log scale
    plt.gca().set_ylim(ymin,ymax)

    # Log/Linear scale for X-axis
    plt.gca().set_xscale("linear")
    #plt.gca().set_xscale("log",nonposx="clip")

    # Log/Linear scale for Y-axis
    plt.gca().set_yscale("linear")
    #plt.gca().set_yscale("log",nonposy="clip")

    # Legend
    plt.legend(bbox_to_anchor=(1.05,1), loc=2, borderaxespad=0.)

    # Saving the image
    plt.savefig('../../HTML/MadAnalysis5job_0/selection_1.png')
    plt.savefig('../../PDF/MadAnalysis5job_0/selection_1.png')
    plt.savefig('../../DVI/MadAnalysis5job_0/selection_1.eps')

# Running!
if __name__ == '__main__':
    selection_1()
